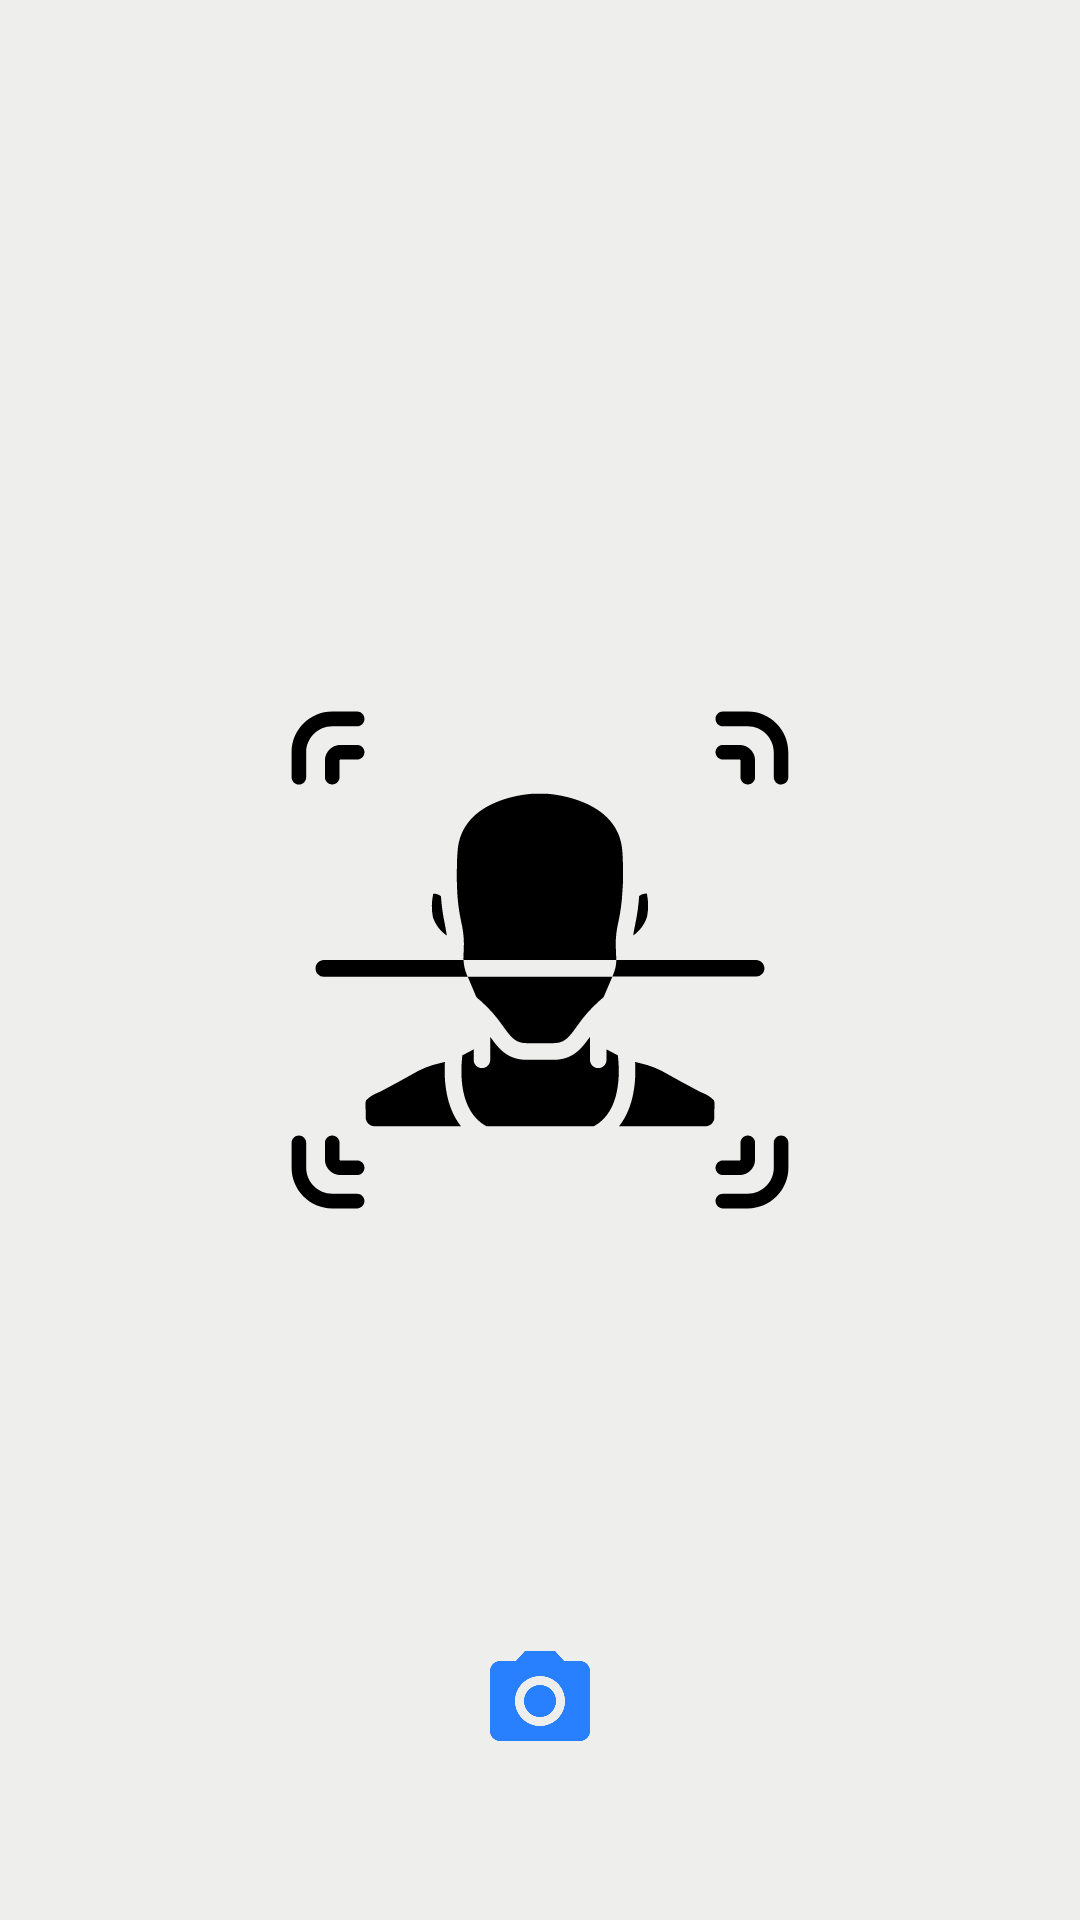

Produce the Android XML layout that renders to this screen, including the resource entries it uses.
<!-- AndroidManifest.xml: application theme Theme.Camerasurface -->
<!-- res/layout/fragment_first.xml -->
<?xml version="1.0" encoding="utf-8"?>
<RelativeLayout
    xmlns:android="http://schemas.android.com/apk/res/android"
    xmlns:tools="http://schemas.android.com/tools"
    android:layout_width="match_parent"
    android:layout_height="match_parent"
    android:background="@color/background"
    tools:context=".FirstFragment">

    <ImageView
        android:id="@+id/imageView"
        android:layout_width="match_parent"
        android:layout_height="match_parent"
        android:src="@drawable/ic_facial_recognition"
        tools:src="@tools:sample/avatars"
        tools:visibility="gone"/>

    <RelativeLayout
        android:id="@+id/view_result"
        android:layout_width="match_parent"
        android:layout_height="match_parent"
        android:paddingTop="70dp"
        android:visibility="gone"
        tools:visibility="visible">

        <ImageView
            android:id="@+id/showImageView"
            android:layout_width="match_parent"
            android:layout_height="wrap_content"
            tools:src="@tools:sample/avatars"
            tools:visibility="visible"
            android:layout_marginBottom="5dp"/>

        <TextView
            android:id="@+id/result1"
            android:layout_width="wrap_content"
            android:layout_height="wrap_content"
            android:layout_below="@+id/showImageView"
            android:layout_centerHorizontal="true"
            android:layout_marginTop="5dp"
            android:text="this is my result" />

        <TextView
            android:id="@+id/result2"
            android:layout_width="wrap_content"
            android:layout_height="wrap_content"
            android:layout_centerHorizontal="true"
            android:layout_marginTop="5dp"
            android:layout_below="@+id/result1"
            android:text="this is my result" />



    </RelativeLayout>

    <RelativeLayout
        android:id="@+id/capture_button"
        android:layout_width="80dp"
        android:layout_height="80dp"
        android:background="@drawable/circle_opaque"
        android:layout_alignParentBottom="true"
        android:layout_centerHorizontal="true"
        android:layout_marginBottom="33dp">

        <ImageView
            android:id="@+id/capture_button_secondary_icon"
            android:layout_width="40dp"
            android:layout_height="40dp"
            android:layout_centerInParent="true"
            android:scaleType="fitXY"
            android:background="@drawable/ic_stillshot_camera"
            tools:ignore="ContentDescription"
            android:clickable="false"/>


    </RelativeLayout>

</RelativeLayout>
<!-- resources referenced by this layout -->
<resources>
  <color name="background">#eeeeec</color>
  <!-- drawable ic_facial_recognition: vector/xml drawable (drawable, 5723 chars, omitted) -->
  <!-- drawable ic_stillshot_camera (drawable) -->
  <vector xmlns:android="http://schemas.android.com/apk/res/android"
      android:width="41dp"
      android:height="41dp"
      android:viewportWidth="41"
      android:viewportHeight="41">
    <path
        android:pathData="M20.4999,25.9667C23.519,25.9667 25.9665,23.5191 25.9665,20.5C25.9665,17.4808 23.519,15.0333 20.4999,15.0333C17.4807,15.0333 15.0332,17.4808 15.0332,20.5C15.0332,23.5191 17.4807,25.9667 20.4999,25.9667Z"
        android:fillColor="#2980FF"/>
    <path
        android:pathData="M15.3751,3.4166L12.2488,6.8333H6.8334C4.9542,6.8333 3.4167,8.3708 3.4167,10.25V30.75C3.4167,32.6291 4.9542,34.1666 6.8334,34.1666H34.1667C36.0459,34.1666 37.5834,32.6291 37.5834,30.75V10.25C37.5834,8.3708 36.0459,6.8333 34.1667,6.8333H28.7513L25.6251,3.4166H15.3751ZM20.5001,29.0416C15.7851,29.0416 11.9584,25.215 11.9584,20.5C11.9584,15.785 15.7851,11.9583 20.5001,11.9583C25.2151,11.9583 29.0417,15.785 29.0417,20.5C29.0417,25.215 25.2151,29.0416 20.5001,29.0416Z"
        android:fillColor="#2980FF"/>
  </vector>
  <style name="Theme.Camerasurface" parent="Theme.MaterialComponents.DayNight.DarkActionBar">
          
          <item name="colorPrimary">@color/purple_500</item>
          <item name="colorPrimaryVariant">@color/purple_700</item>
          <item name="colorOnPrimary">@color/white</item>
          
          <item name="colorSecondary">@color/teal_200</item>
          <item name="colorSecondaryVariant">@color/teal_700</item>
          <item name="colorOnSecondary">@color/black</item>
          
          <item name="android:statusBarColor" tools:targetApi="l">?attr/colorPrimaryVariant</item>
          
      </style>
  <color name="purple_500">#FF6200EE</color>
  <color name="purple_700">#FF3700B3</color>
  <color name="white">#FFFFFFFF</color>
  <color name="teal_200">#FF03DAC5</color>
  <color name="teal_700">#FF018786</color>
  <color name="black">#FF000000</color>
</resources>
